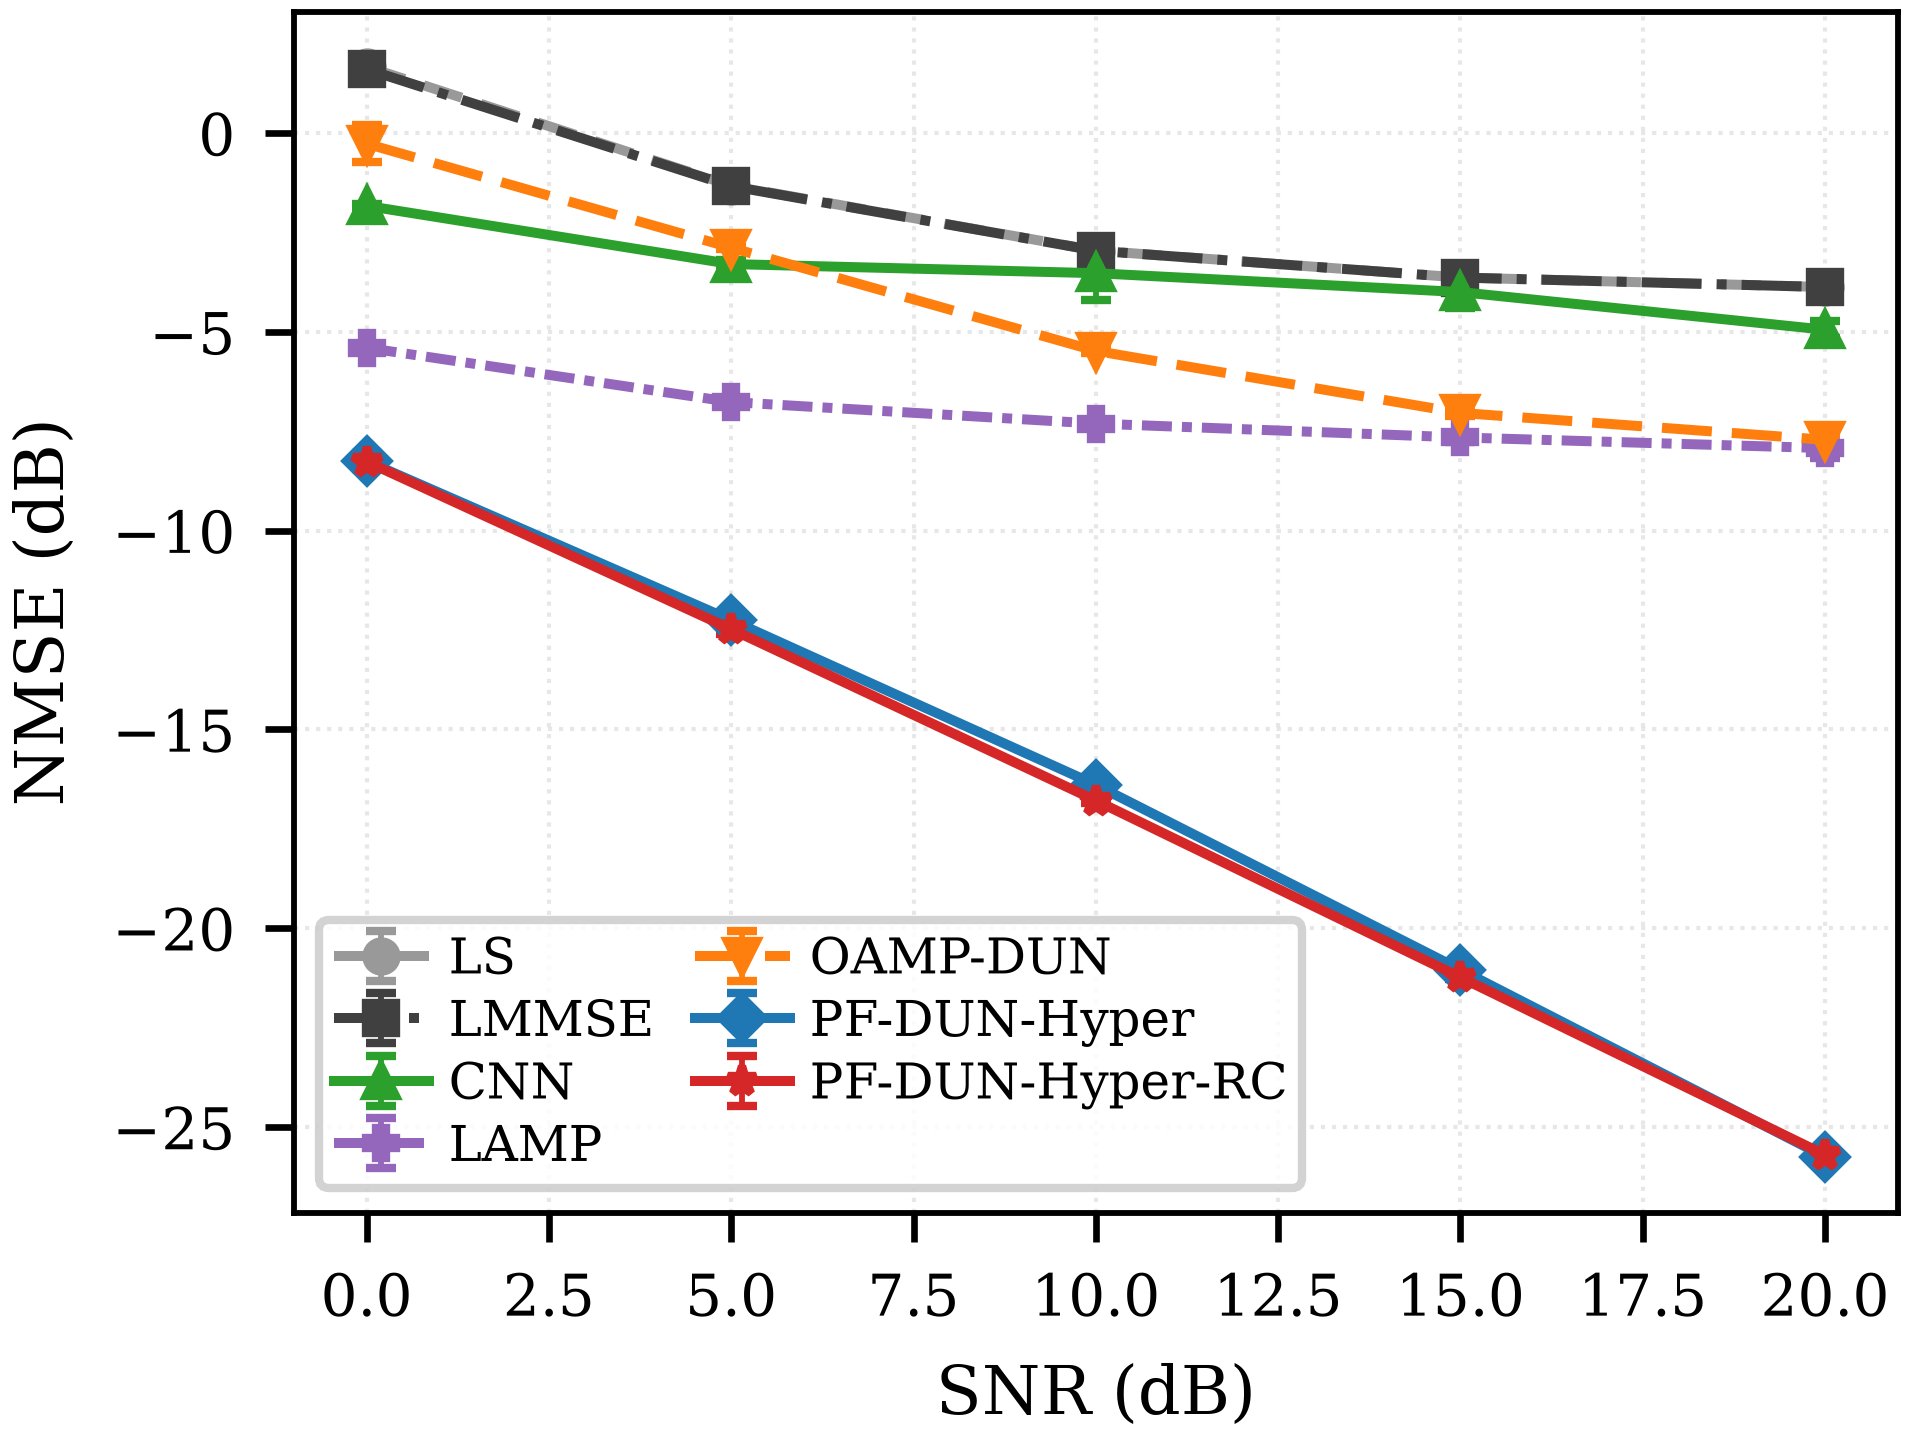

Data behind this chart, as committed beside it:
method, SNR0.0_mean, SNR5.0_mean, SNR10.0_mean, SNR15.0_mean, SNR20.0_mean, SNR0.0_std, SNR5.0_std, SNR10.0_std, SNR15.0_std, SNR20.0_std
LS, 1.671, -1.321, -2.955, -3.633, -3.871, 0.007, 0.008, 0.008, 0.008, 0.008
LMMSE, 1.605, -1.334, -2.957, -3.633, -3.871, 0.009, 0.004, 0.007, 0.008, 0.008
CNN, -1.830, -3.294, -3.523, -3.998, -4.945, 0.054, 0.093, 0.682, 0.404, 0.218
LAMP, -5.400, -6.764, -7.306, -7.655, -7.923, 0.094, 0.077, 0.095, 0.114, 0.251
OAMP-DUN, -0.267, -2.883, -5.478, -7.037, -7.714, 0.461, 0.023, 0.050, 0.072, 0.035
PF-DUN-Hyper, -8.249, -12.25, -16.39, -21.04, -25.75, 0.196, 0.151, 0.048, 0.012, 0.041
PF-DUN-Hyper-RC, -8.262, -12.48, -16.79, -21.23, -25.7, 0.135, 0.111, 0.068, 0.034, 0.065
